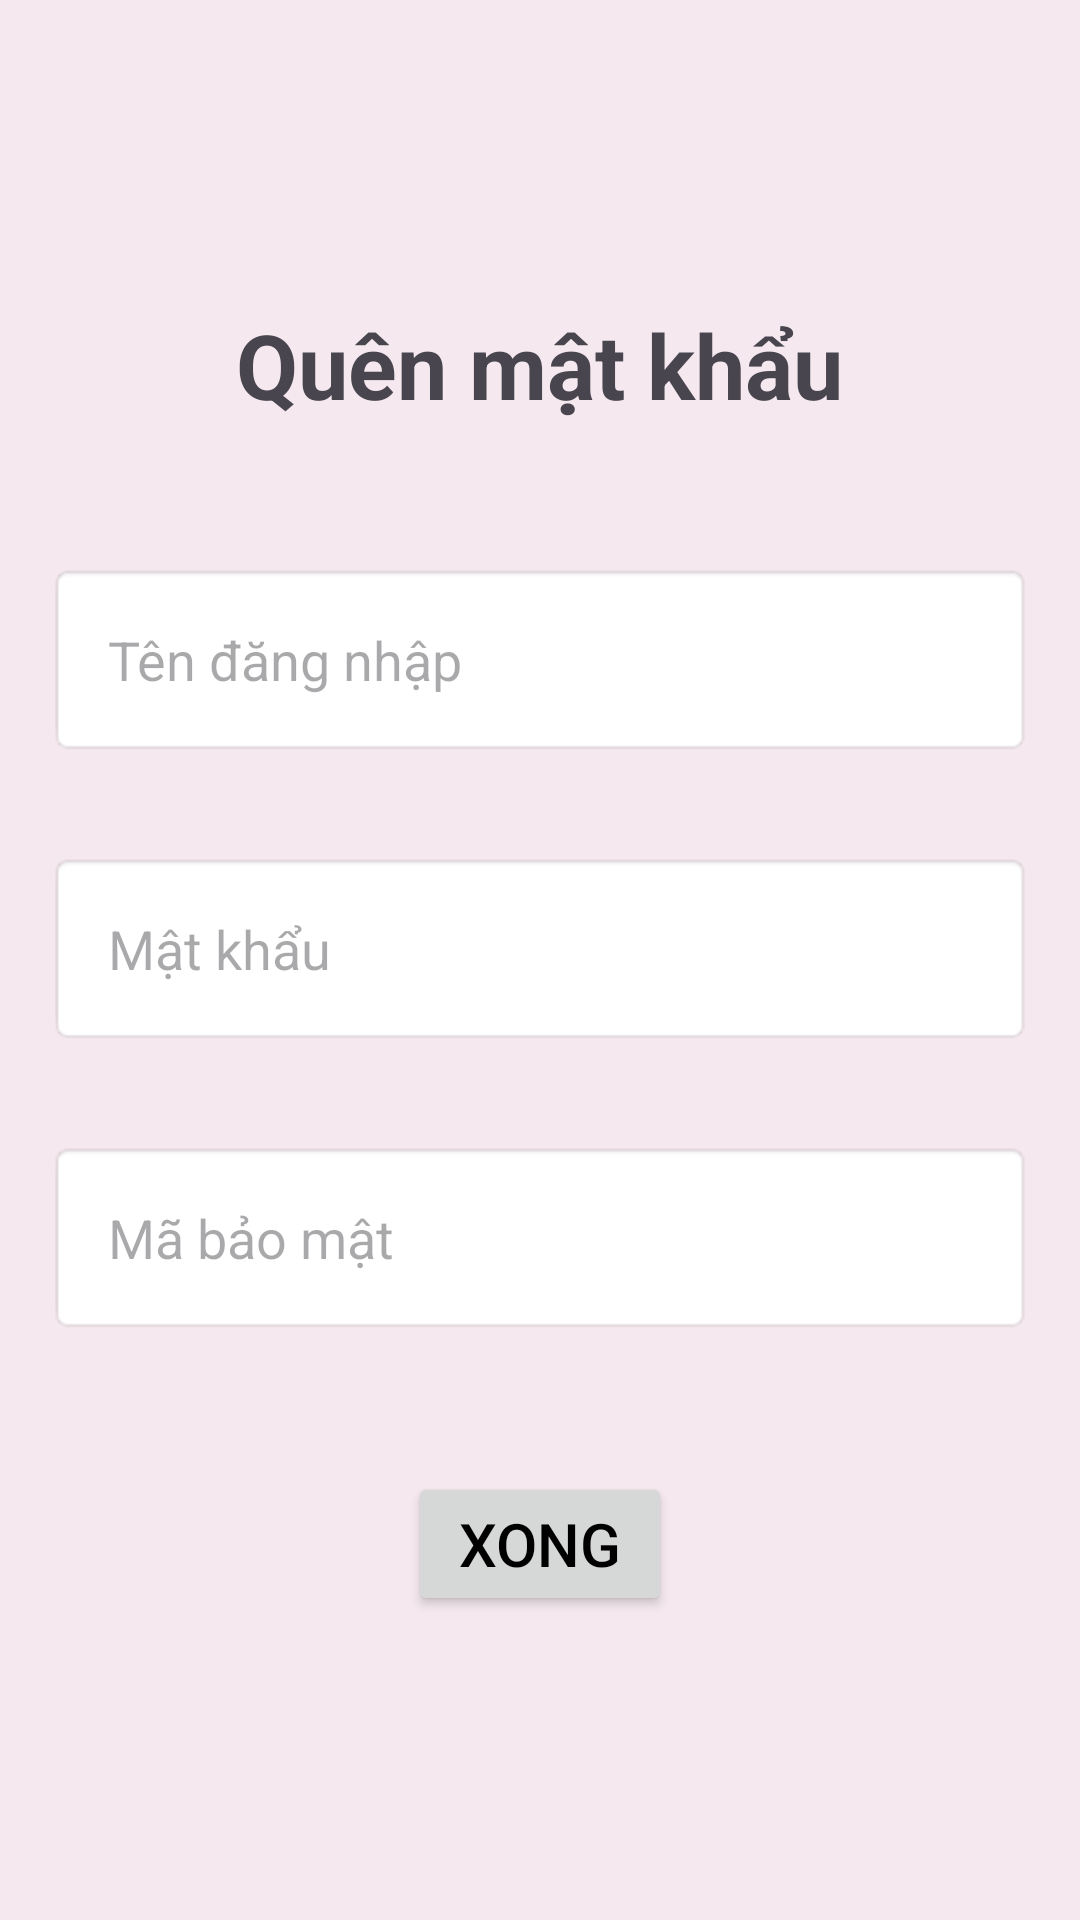

Android layout source for this screen:
<!-- AndroidManifest.xml: application theme Theme.NhaTroBuDai -->
<!-- res/layout/activity_forgot_pass.xml -->
<?xml version="1.0" encoding="utf-8"?>
<LinearLayout xmlns:android="http://schemas.android.com/apk/res/android"
    xmlns:tools="http://schemas.android.com/tools"
    android:layout_width="match_parent"
    android:id="@+id/forgot"
    android:layout_height="match_parent"
    android:gravity="center"
    android:background="#37D3B4B4"
    android:orientation="vertical">

    <TextView
        android:layout_width="wrap_content"
        android:layout_height="wrap_content"
        android:layout_marginBottom="30dp"
        android:text="Quên mật khẩu"
        android:textSize="30dp"
        android:textStyle="bold" />


    <EditText
        android:id="@+id/fUserName"
        android:layout_width="match_parent"
        android:layout_height="wrap_content"
        android:layout_margin="16dp"
        android:background="@android:drawable/editbox_background"

        android:hint="Tên đăng nhập"
        android:padding="20dp" />

    <EditText
        android:id="@+id/fPass"
        android:layout_width="match_parent"
        android:layout_height="wrap_content"

        android:layout_margin="16dp"
        android:background="@android:drawable/editbox_background"

        android:hint="Mật khẩu"
        android:padding="20dp" />

    <EditText
        android:id="@+id/secureCode"
        android:layout_width="match_parent"
        android:layout_height="wrap_content"

        android:layout_margin="16dp"
        android:background="@android:drawable/editbox_background"

        android:hint="Mã bảo mật"
        android:padding="20dp" />

    <Button
        android:id="@+id/btnfDone"
        android:layout_width="wrap_content"
        android:layout_height="wrap_content"
        android:layout_marginTop="30dp"
        android:text="Xong"
        android:textColor="@color/black"
        android:textSize="20dp" />


</LinearLayout>
<!-- resources referenced by this layout -->
<resources>
  <style name="Theme.NhaTroBuDai" parent="Base.Theme.NhaTroBuDai" />
  <style name="Base.Theme.NhaTroBuDai" parent="Theme.Material3.DayNight.NoActionBar">
          
          
      </style>
  <!-- not gathered from this repository: default colours our renderer supplied (Android Studio template values) -->
  <color name="black">#FF000000</color>
</resources>
